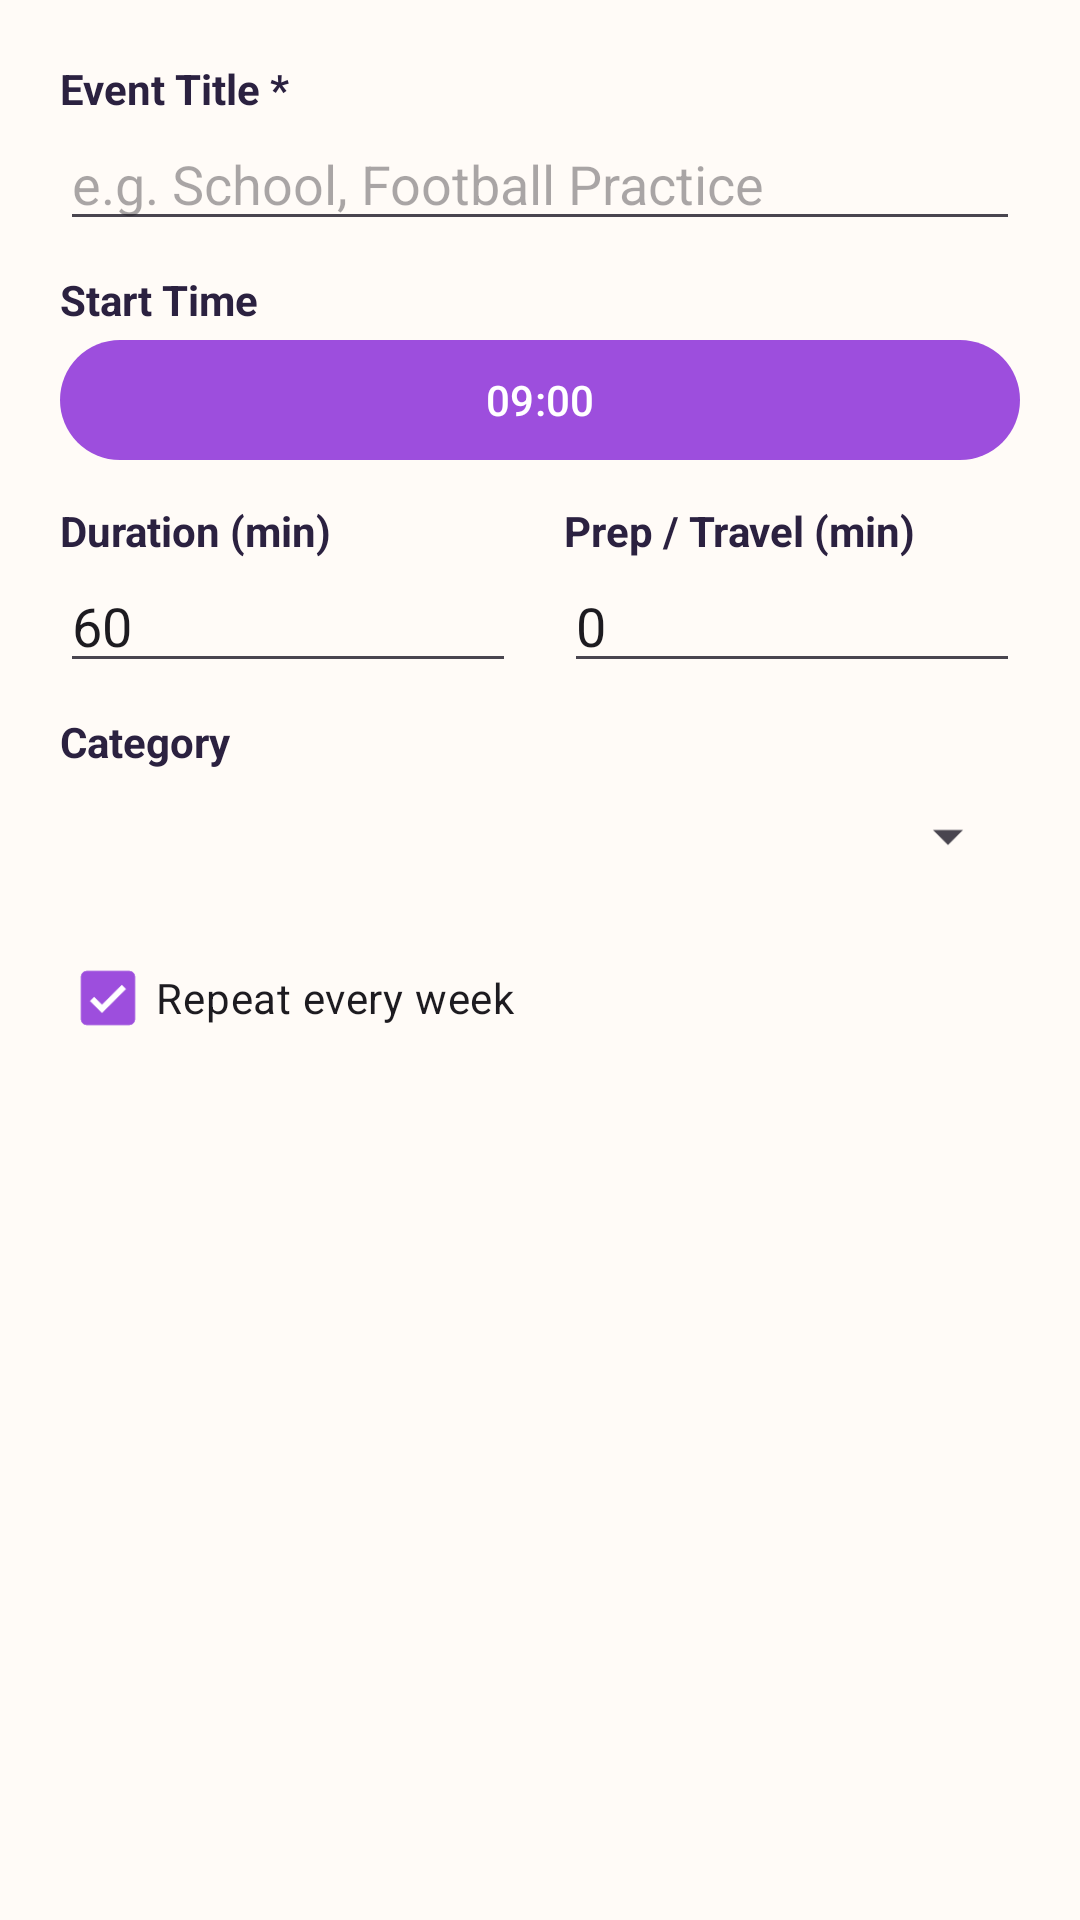

Android layout source for this screen:
<!-- AndroidManifest.xml: application theme Theme.RememberMe -->
<!-- res/layout/dialog_add_event.xml -->
<?xml version="1.0" encoding="utf-8"?>
<ScrollView xmlns:android="http://schemas.android.com/apk/res/android"
    android:layout_width="match_parent"
    android:layout_height="wrap_content"
    android:layoutDirection="ltr">

    <LinearLayout
        android:layout_width="match_parent"
        android:layout_height="wrap_content"
        android:orientation="vertical"
        android:padding="20dp">

        <TextView
            android:layout_width="wrap_content"
            android:layout_height="wrap_content"
            android:text="Event Title *"
            android:textColor="@color/text_primary"
            android:textStyle="bold" />

        <EditText
            android:id="@+id/etEventTitle"
            android:layout_width="match_parent"
            android:layout_height="wrap_content"
            android:hint="e.g. School, Football Practice"
            android:inputType="textCapSentences" />

        <TextView
            android:layout_width="wrap_content"
            android:layout_height="wrap_content"
            android:layout_marginTop="10dp"
            android:text="Start Time"
            android:textColor="@color/text_primary"
            android:textStyle="bold" />

        <Button
            android:id="@+id/btnPickEventStart"
            android:layout_width="match_parent"
            android:layout_height="wrap_content"
            android:text="09:00" />

        <LinearLayout
            android:layout_width="match_parent"
            android:layout_height="wrap_content"
            android:layout_marginTop="10dp"
            android:orientation="horizontal">

            <LinearLayout
                android:layout_width="0dp"
                android:layout_height="wrap_content"
                android:layout_marginEnd="8dp"
                android:layout_weight="1"
                android:orientation="vertical">

                <TextView
                    android:layout_width="wrap_content"
                    android:layout_height="wrap_content"
                    android:text="Duration (min)"
                    android:textColor="@color/text_primary"
                    android:textStyle="bold" />

                <EditText
                    android:id="@+id/etEventDuration"
                    android:layout_width="match_parent"
                    android:layout_height="wrap_content"
                    android:inputType="number"
                    android:text="60" />
            </LinearLayout>

            <LinearLayout
                android:layout_width="0dp"
                android:layout_height="wrap_content"
                android:layout_marginStart="8dp"
                android:layout_weight="1"
                android:orientation="vertical">

                <TextView
                    android:layout_width="wrap_content"
                    android:layout_height="wrap_content"
                    android:text="Prep / Travel (min)"
                    android:textColor="@color/text_primary"
                    android:textStyle="bold" />

                <EditText
                    android:id="@+id/etEventPrep"
                    android:layout_width="match_parent"
                    android:layout_height="wrap_content"
                    android:inputType="number"
                    android:text="0" />
            </LinearLayout>
        </LinearLayout>

        <TextView
            android:layout_width="wrap_content"
            android:layout_height="wrap_content"
            android:layout_marginTop="10dp"
            android:text="Category"
            android:textColor="@color/text_primary"
            android:textStyle="bold" />

        <Spinner
            android:id="@+id/spEventCategory"
            android:layout_width="match_parent"
            android:layout_height="44dp" />

        <CheckBox
            android:id="@+id/cbRepeatWeekly"
            android:layout_width="wrap_content"
            android:layout_height="wrap_content"
            android:layout_marginTop="8dp"
            android:checked="true"
            android:text="Repeat every week" />

    </LinearLayout>
</ScrollView>
<!-- resources referenced by this layout -->
<resources>
  <color name="text_primary">#2B2140</color>
  <style name="Theme.RememberMe" parent="Theme.Material3.Light.NoActionBar">
          <item name="colorPrimary">@color/purple_neon</item>
          <item name="colorOnPrimary">@color/surface</item>
          <item name="colorSecondary">@color/pink_neon</item>
          <item name="colorOnSecondary">@color/surface</item>
          <item name="colorTertiary">@color/blue_neon</item>
          <item name="android:colorBackground">@color/bg_warm</item>
          <item name="colorSurface">@color/surface</item>
          <item name="colorOnSurface">@color/text_primary</item>
          <item name="android:windowLightStatusBar">true</item>
      </style>
  <color name="purple_neon">#9D4EDD</color>
  <color name="surface">#FFFFFF</color>
  <color name="pink_neon">#FF2E93</color>
  <color name="blue_neon">#00B4FF</color>
  <color name="bg_warm">#FFFBF7</color>
</resources>
